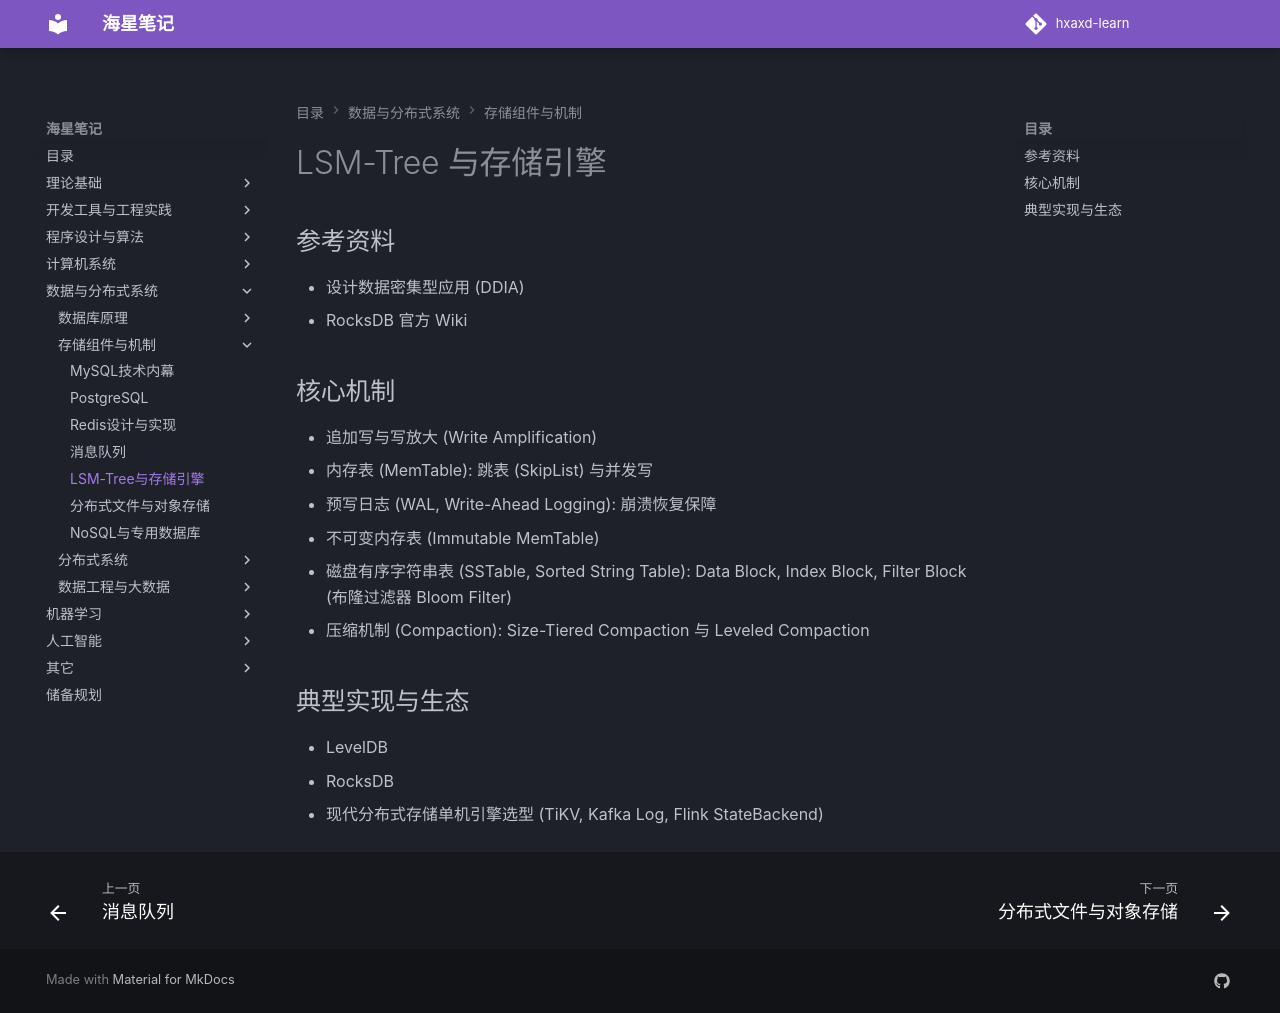

repository: hxaxd/hxaxd-learn · page: 数据库/LSM-Tree与存储引擎/index.html · generator: mkdocs

# LSM-Tree 与存储引擎

## 参考资料

- 设计数据密集型应用 (DDIA)
- RocksDB 官方 Wiki

## 核心机制

- 追加写与写放大 (Write Amplification)
- 内存表 (MemTable): 跳表 (SkipList) 与并发写
- 预写日志 (WAL, Write-Ahead Logging): 崩溃恢复保障
- 不可变内存表 (Immutable MemTable)
- 磁盘有序字符串表 (SSTable, Sorted String Table): Data Block, Index Block, Filter Block (布隆过滤器 Bloom Filter)
- 压缩机制 (Compaction): Size-Tiered Compaction 与 Leveled Compaction

## 典型实现与生态

- LevelDB
- RocksDB
- 现代分布式存储单机引擎选型 (TiKV, Kafka Log, Flink StateBackend)
